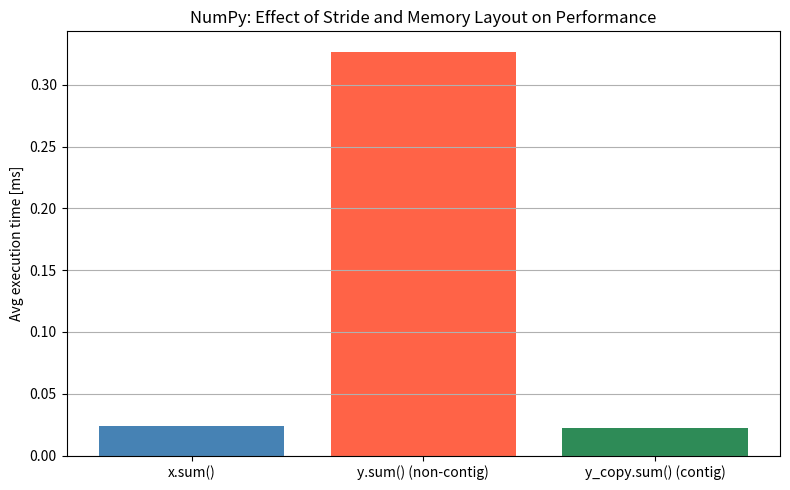

The script that saved this image:
import numpy as np
import time
import matplotlib.pyplot as plt
import os

# ====== 固定乱数シードを設定 ======
np.random.seed(42)  # 例: 固定値42を指定

# ====== Row-major (C) vs Column-major (F) memory layout check ======

print("== Row-major vs Column-major ==")
a = np.random.randn(100, 100)

b = np.array(a, order="C")  # Row-major
c = np.array(a, order="F")  # Column-major

print("b.strides (C order):", b.strides)
print("c.strides (F order):", c.strides)
print("Arrays are equal:", np.allclose(b, c))

# ====== Benchmark: contiguous vs non-contiguous view ======

print("\n== Performance comparison by stride ==")

x = np.ones((100_000,), dtype=np.float64)
y = np.ones((100_000 * 100,), dtype=np.float64)[::100]
y_copy = np.copy(y)

print("x.strides:", x.strides)
print("y.strides:", y.strides)
print("y_copy.strides:", y_copy.strides)
print("x.shape:", x.shape)
print("y.shape:", y.shape)
print("y_copy.shape:", y_copy.shape)


# Benchmark function
def benchmark(name, func, repeat=10*7):
    times = []
    for _ in range(repeat):
        start = time.time()
        func()
        end = time.time()
        times.append(end - start)
    avg = sum(times) / repeat
    print(f"{name:<25}: {avg * 1e3:.3f} ms")
    return avg * 1e3  # return in ms


# Measure execution time
results = {}
results["x.sum()"] = benchmark("x.sum()", lambda: x.sum())
results["y.sum() (non-contig)"] = benchmark("y.sum() (non-contig)", lambda: y.sum())
results["y_copy.sum() (contig)"] = benchmark(
    "y_copy.sum() (contig)", lambda: y_copy.sum()
)

# ====== Visualization ======

labels = list(results.keys())
values = list(results.values())

plt.figure(figsize=(8, 5))
plt.bar(labels, values, color=["steelblue", "tomato", "seagreen"])
plt.ylabel("Avg execution time [ms]")
plt.title("NumPy: Effect of Stride and Memory Layout on Performance")
plt.grid(axis="y")
plt.tight_layout()

# Ensure directory exists
os.makedirs("chapter01", exist_ok=True)
plt.savefig("chapter01/stride_benchmark.png")
plt.show()
